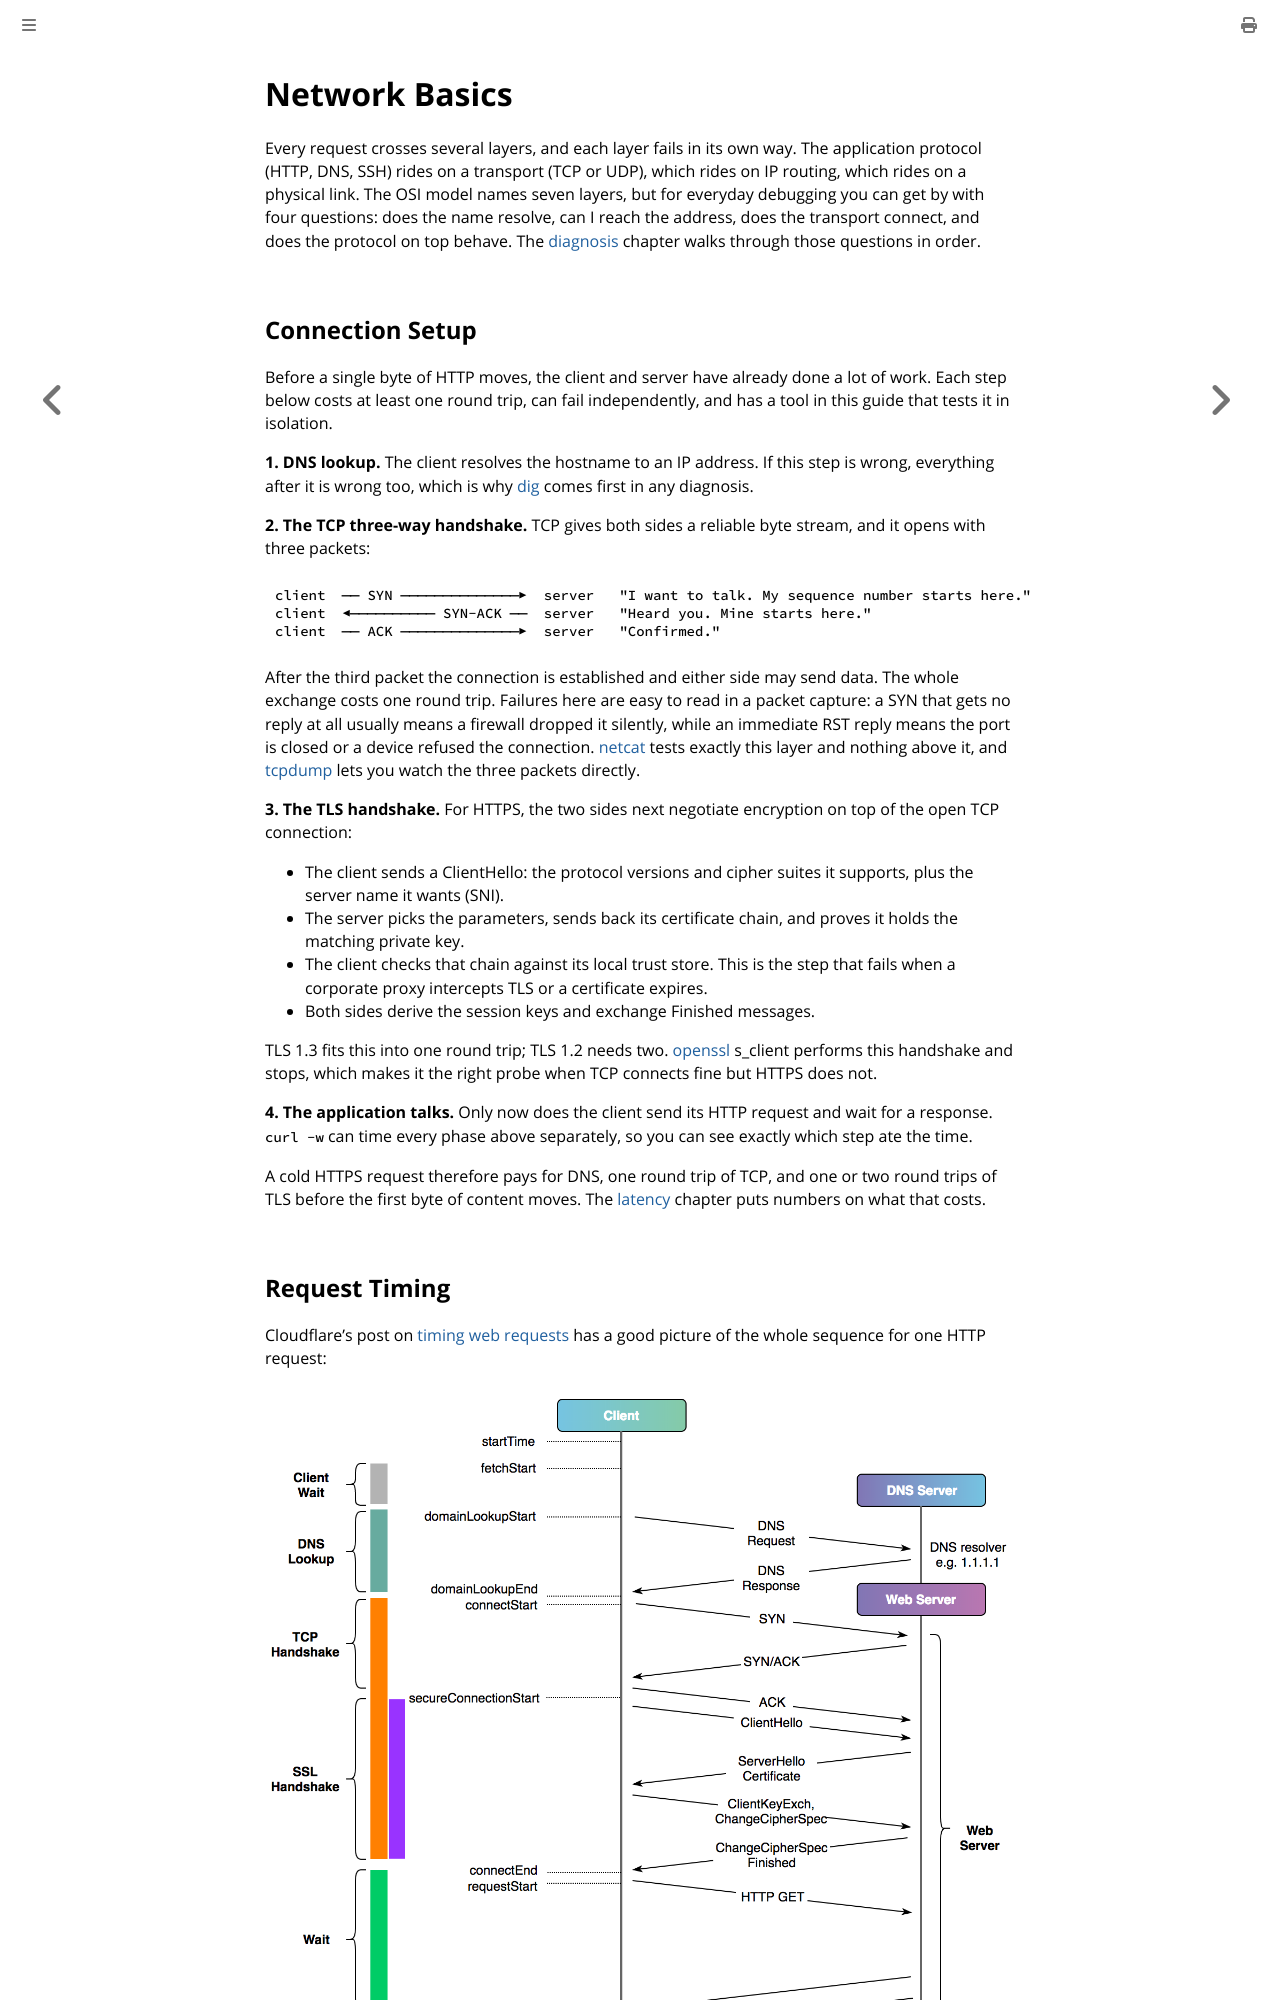

repository: fartbagxp/cygwin-installation · page: basic-networking.html · generator: mdbook

# Network Basics

Every request crosses several layers, and each layer fails in its own way. The application protocol (HTTP, DNS, SSH) rides on a transport (TCP or UDP), which rides on IP routing, which rides on a physical link. The OSI model names seven layers, but for everyday debugging you can get by with four questions: does the name resolve, can I reach the address, does the transport connect, and does the protocol on top behave. The [diagnosis](./diagnosis.md) chapter walks through those questions in order.
